Photos from the image-classification dataset "imgs" in the GitHub repository gjlahman/Convolutional_Neural_Net. Its 2 classes are: hot dog, not hot dog.

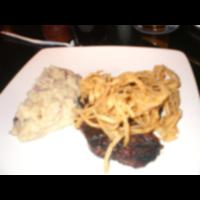
Label: not hot dog

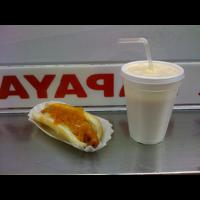
Label: hot dog

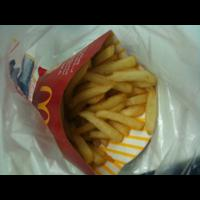
Label: not hot dog

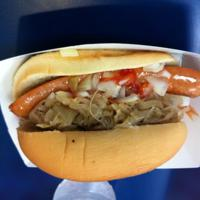
Label: hot dog

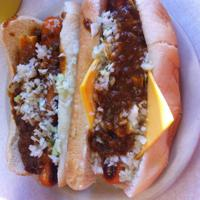
Label: hot dog

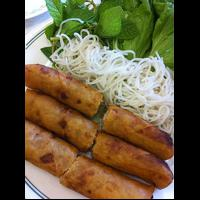
Label: not hot dog
